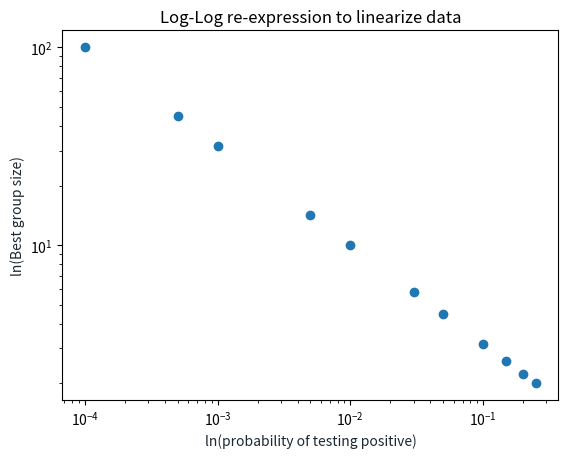

Generate this figure with matplotlib:
import pandas as pd
from scipy import optimize
import matplotlib.pyplot as plt
import numpy as np

def T(G):
    return 1/G + p_values[0]*G

p_values = [0.25, 0.20, 0.15, 0.10, 0.05, 0.03, 0.01, 0.005, 0.001, 0.0005, 0.0001]
p_val = 0
g_values = []

while p_values:      
    res = optimize.minimize(T, p_val, method='Nelder-Mead', tol=1e-6)
    g_values.append(res.x[0])
    p_values.pop(0)

p_values = [0.25, 0.20, 0.15, 0.10, 0.05, 0.03, 0.01, 0.005, 0.001, 0.0005, 0.0001]

df = pd.DataFrame({"x": p_values, "y": g_values})
print(df)

plt.scatter(p_values, g_values)
plt.title('Log-Log re-expression to linearize data')

plt.xlabel('ln(probability of testing positive)', color='#1C2833')
plt.ylabel('ln(Best group size)', color='#1C2833')

plt.yscale('log')
plt.xscale('log')



plt.show()





# print(p_values)
# print(g_values)